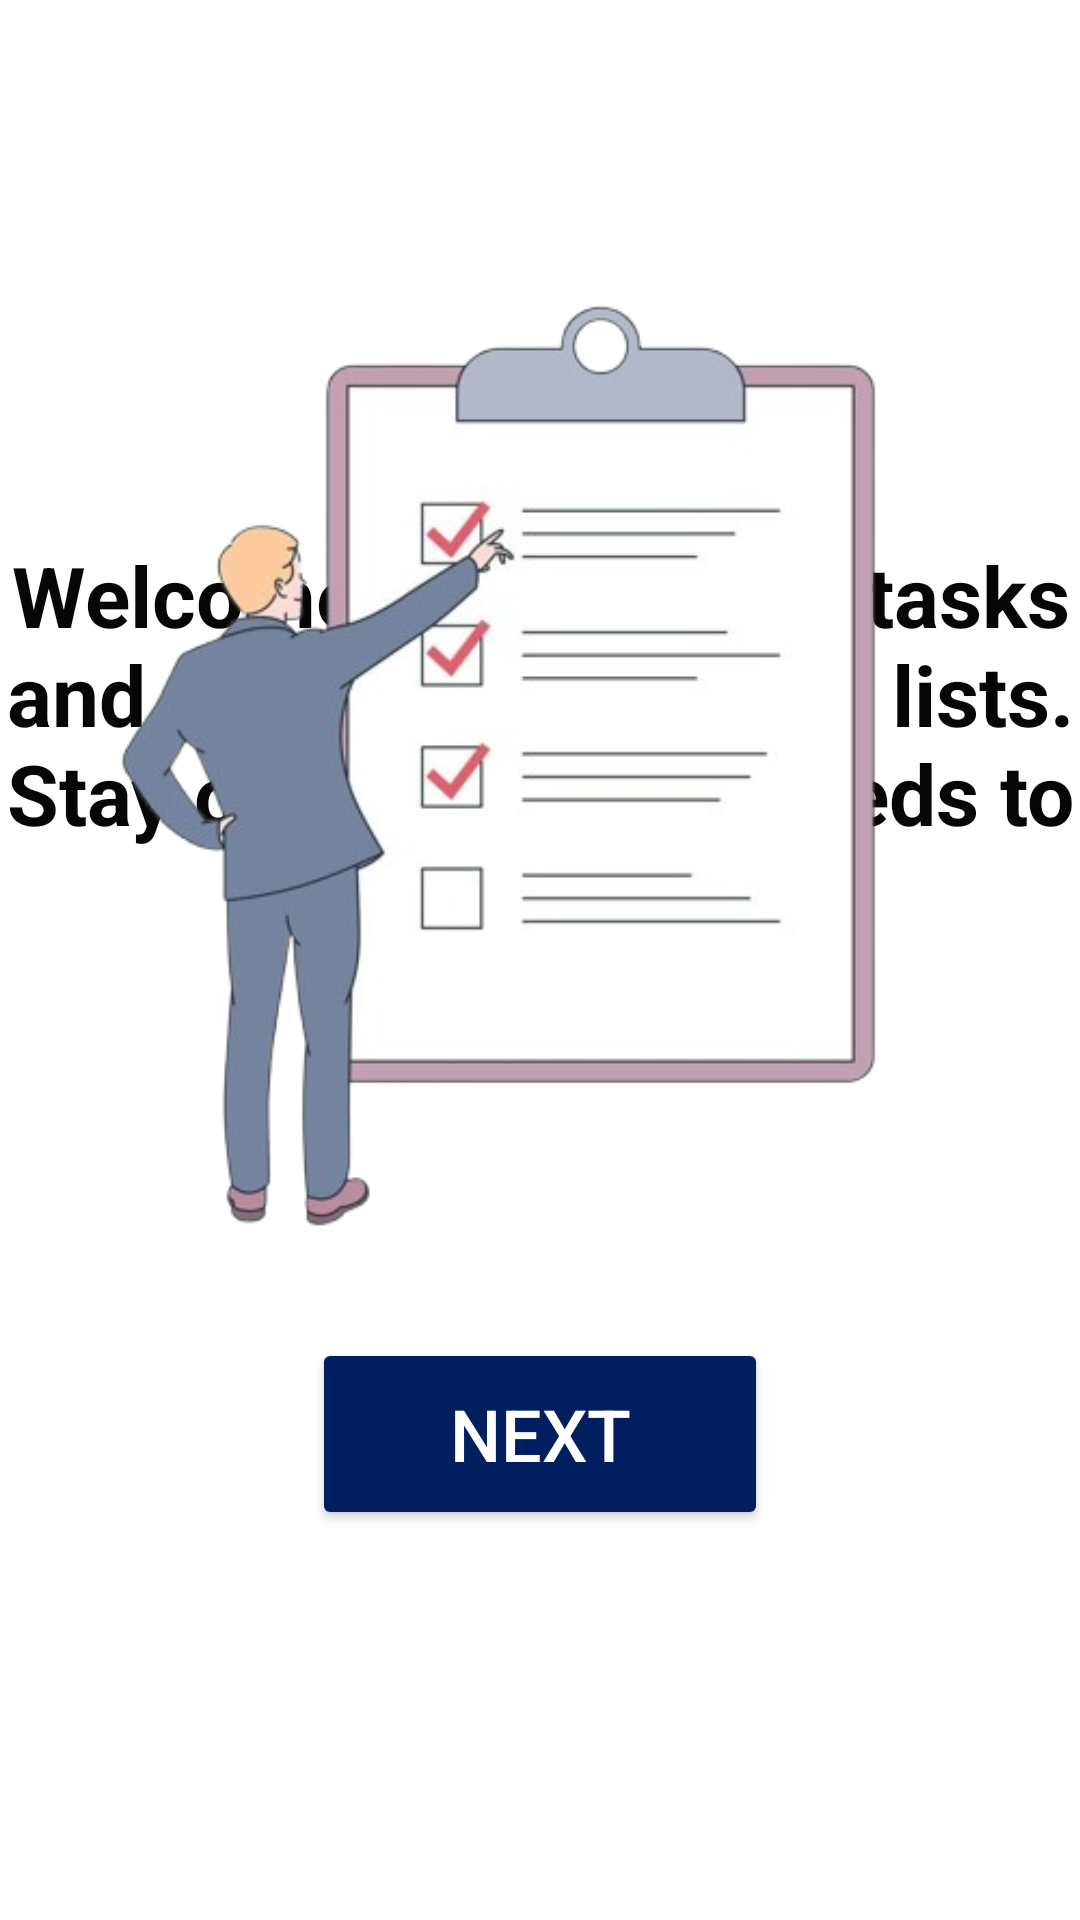

Android layout source for this screen:
<!-- AndroidManifest.xml: application theme Theme.HabitTracker -->
<!-- res/layout/activity_onboard_screen1.xml -->
<?xml version="1.0" encoding="utf-8"?>
<androidx.constraintlayout.widget.ConstraintLayout xmlns:android="http://schemas.android.com/apk/res/android"
    xmlns:app="http://schemas.android.com/apk/res-auto"
    xmlns:tools="http://schemas.android.com/tools"
    android:layout_width="match_parent"
    android:layout_height="match_parent"
    android:background="@color/background"
    android:backgroundTint="@color/background"
    tools:context=".viewmodel.OnboardScreen1">

    <TextView
        android:id="@+id/textView2"
        android:layout_width="wrap_content"
        android:layout_height="wrap_content"
        android:layout_marginBottom="324dp"
        android:text="@string/onbording1"
        android:textAlignment="center"
        android:textColor="#070606"
        android:textSize="28sp"
        android:textStyle="bold"
        app:layout_constraintBottom_toBottomOf="parent"
        app:layout_constraintEnd_toEndOf="parent"
        app:layout_constraintHorizontal_bias="0.0"
        app:layout_constraintStart_toStartOf="parent" />

    <Button
        android:id="@+id/Next1"
        android:layout_width="152dp"
        android:layout_height="64dp"
        android:backgroundTint="#011F5F"
        android:text="@string/next"
        android:textAlignment="center"
        android:textColor="@color/white"
        android:textSize="24sp"
        app:layout_constraintBottom_toBottomOf="parent"
        app:layout_constraintEnd_toEndOf="parent"
        app:layout_constraintStart_toStartOf="parent"
        app:layout_constraintTop_toBottomOf="@+id/textView2" />

    <ImageView
        android:id="@+id/imageView2"
        android:layout_width="wrap_content"
        android:layout_height="wrap_content"
        app:layout_constraintBottom_toBottomOf="parent"
        app:layout_constraintEnd_toEndOf="parent"
        app:layout_constraintHorizontal_bias="0.0"
        app:layout_constraintStart_toStartOf="parent"
        app:layout_constraintTop_toTopOf="parent"
        app:layout_constraintVertical_bias="0.0"
        app:srcCompat="@drawable/successful_task_completion_and_time_management_concept_young_smiling_businessman_cartoon_character_standing_near_clipboard_flat_illustration_vector_removebg_preview" />

</androidx.constraintlayout.widget.ConstraintLayout>
<!-- resources referenced by this layout -->
<resources>
  <color name="background">#FFFFFF</color>
  <color name="white">#ffffff</color>
  <!-- drawable successful_task_completion_and_time_management_concept_young_smiling_businessman_cartoon_character_standing_near_clipboard_flat_illustration_vector_removebg_preview: png bitmap (drawable, 81223 bytes) -->
  <string name="next">Next</string>
  <string name="onbording1">Welcome! Quickly add tasks and organize them into lists. Stay on top of what needs to get done.</string>
  <style name="Theme.HabitTracker" parent="Base.Theme.HabitTracker" />
  <style name="Base.Theme.HabitTracker" parent="Theme.Material3.DayNight.NoActionBar">
          
          
      </style>
</resources>
